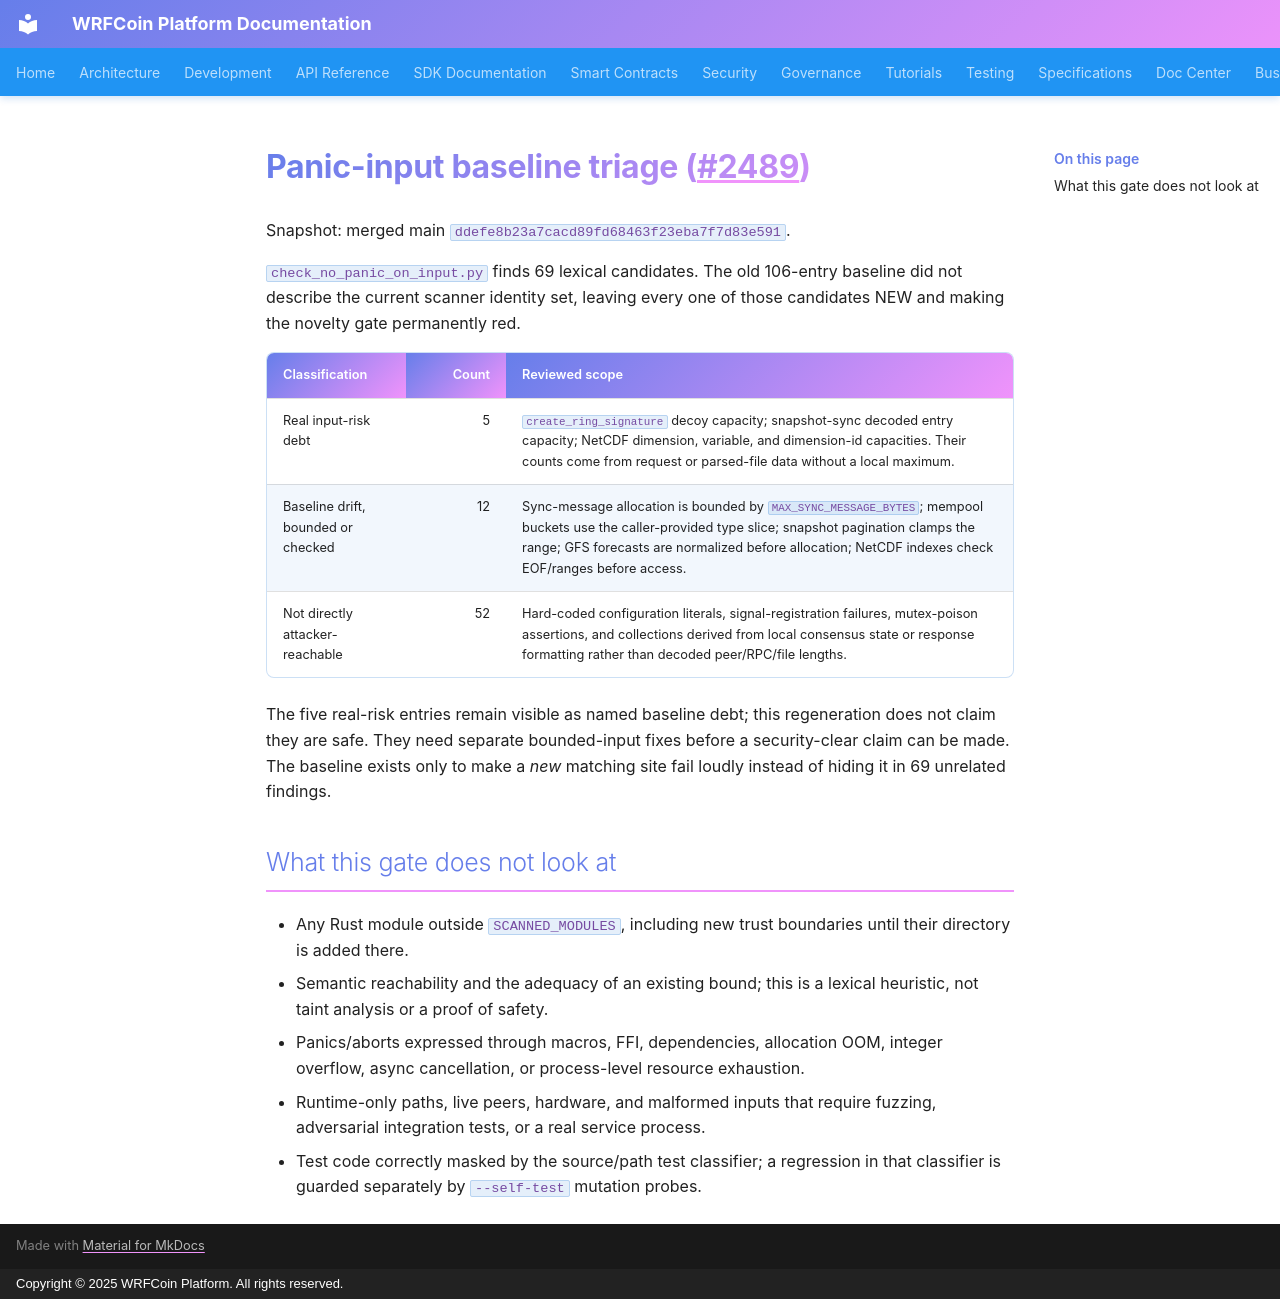

repository: wrfcoin/core4 · page: security/PANIC_INPUT_BASELINE_TRIAGE/index.html · generator: mkdocs · copyright: Copyright © 2025 WRFCoin Platform. All rights reserved.

# Panic-input baseline triage (#2489)

Snapshot: merged main `ddefe8b23a7cacd89fd68463f23eba7f7d83e591`.

`check_no_panic_on_input.py` finds 69 lexical candidates. The old 106-entry
baseline did not describe the current scanner identity set, leaving every one
of those candidates NEW and making the novelty gate permanently red.

| Classification | Count | Reviewed scope |
| --- | ---: | --- |
| Real input-risk debt | 5 | `create_ring_signature` decoy capacity; snapshot-sync decoded entry capacity; NetCDF dimension, variable, and dimension-id capacities. Their counts come from request or parsed-file data without a local maximum. |
| Baseline drift, bounded or checked | 12 | Sync-message allocation is bounded by `MAX_SYNC_MESSAGE_BYTES`; mempool buckets use the caller-provided type slice; snapshot pagination clamps the range; GFS forecasts are normalized before allocation; NetCDF indexes check EOF/ranges before access. |
| Not directly attacker-reachable | 52 | Hard-coded configuration literals, signal-registration failures, mutex-poison assertions, and collections derived from local consensus state or response formatting rather than decoded peer/RPC/file lengths. |

The five real-risk entries remain visible as named baseline debt; this
regeneration does not claim they are safe. They need separate bounded-input
fixes before a security-clear claim can be made. The baseline exists only to
make a *new* matching site fail loudly instead of hiding it in 69 unrelated
findings.

## What this gate does not look at

- Any Rust module outside `SCANNED_MODULES`, including new trust boundaries
  until their directory is added there.
- Semantic reachability and the adequacy of an existing bound; this is a
  lexical heuristic, not taint analysis or a proof of safety.
- Panics/aborts expressed through macros, FFI, dependencies, allocation OOM,
  integer overflow, async cancellation, or process-level resource exhaustion.
- Runtime-only paths, live peers, hardware, and malformed inputs that require
  fuzzing, adversarial integration tests, or a real service process.
- Test code correctly masked by the source/path test classifier; a regression
  in that classifier is guarded separately by `--self-test` mutation probes.
